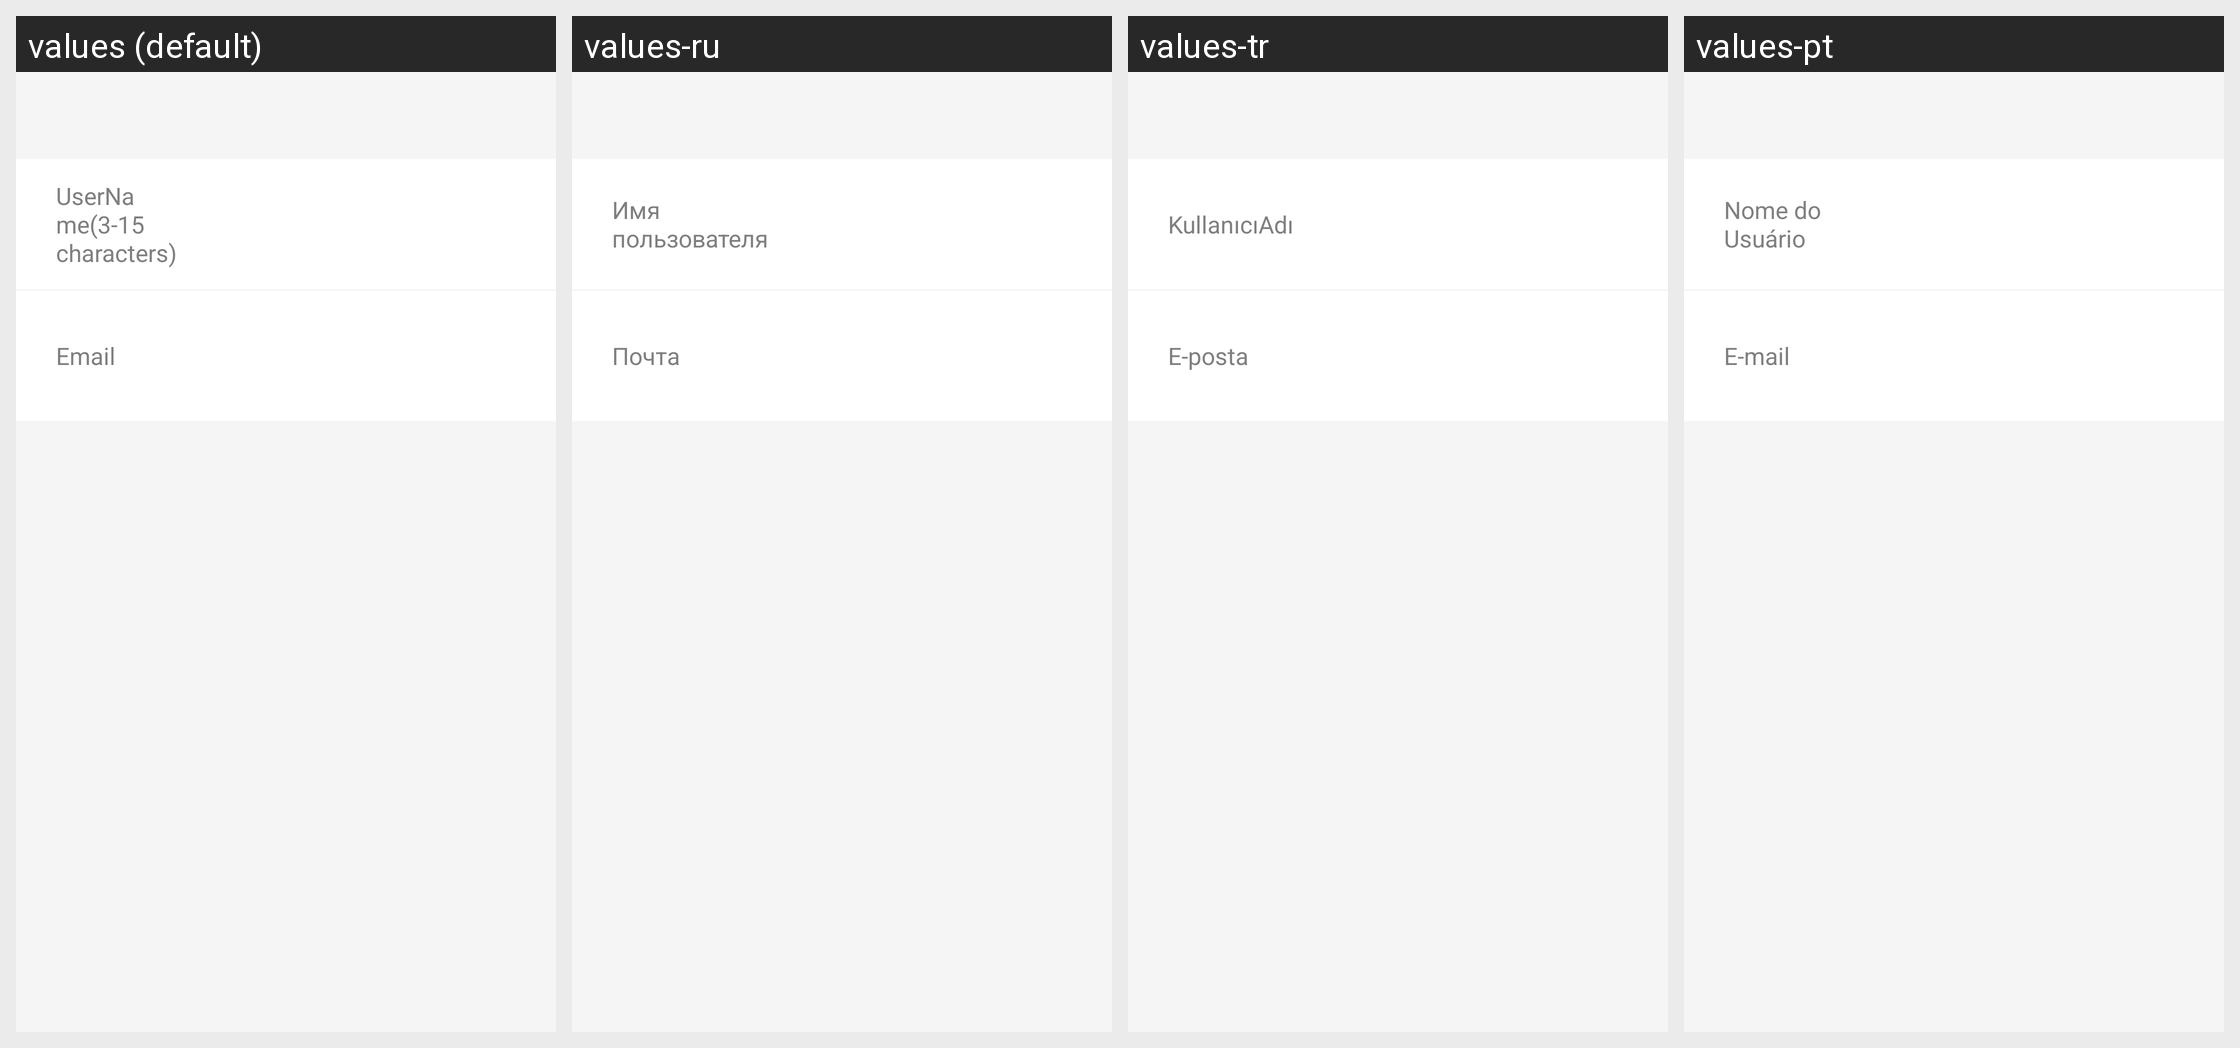

Strings drawn on this Android screen and how each of the app's shown locales translates them:
Android screen res/layout/com_cypay_paysdk_layout_change_email.xml rendered under 4 locales, left to right: values (default), values-ru, values-tr, values-pt. Device: Nexus 5 (rendered at 1080×1920; each locale shown at half size, 540×960, under a caption strip naming it); theme Theme.MaterialComponents.DayNight.NoActionBar.
Other locales in the repository, not shown: values-hi, values-in, values-th, values-vi.
Strings drawn on this screen, with the default value and each locale's value (text and hints the layout hard-codes, and strings that could not be matched under every locale, appear in the picture but are not listed):

com_cypay_paysdk_string_manageaccountfragment_username_hint
  values: UserName(3-15 characters)
  values-ru: Имя пользователя
  values-tr: KullanıcıAdı
  values-pt: Nome do Usuário

com_cypay_paysdk_string_manageaccountfragment_email_hint
  values: Email
  values-ru: Почта
  values-tr: E-posta
  values-pt: E-mail
